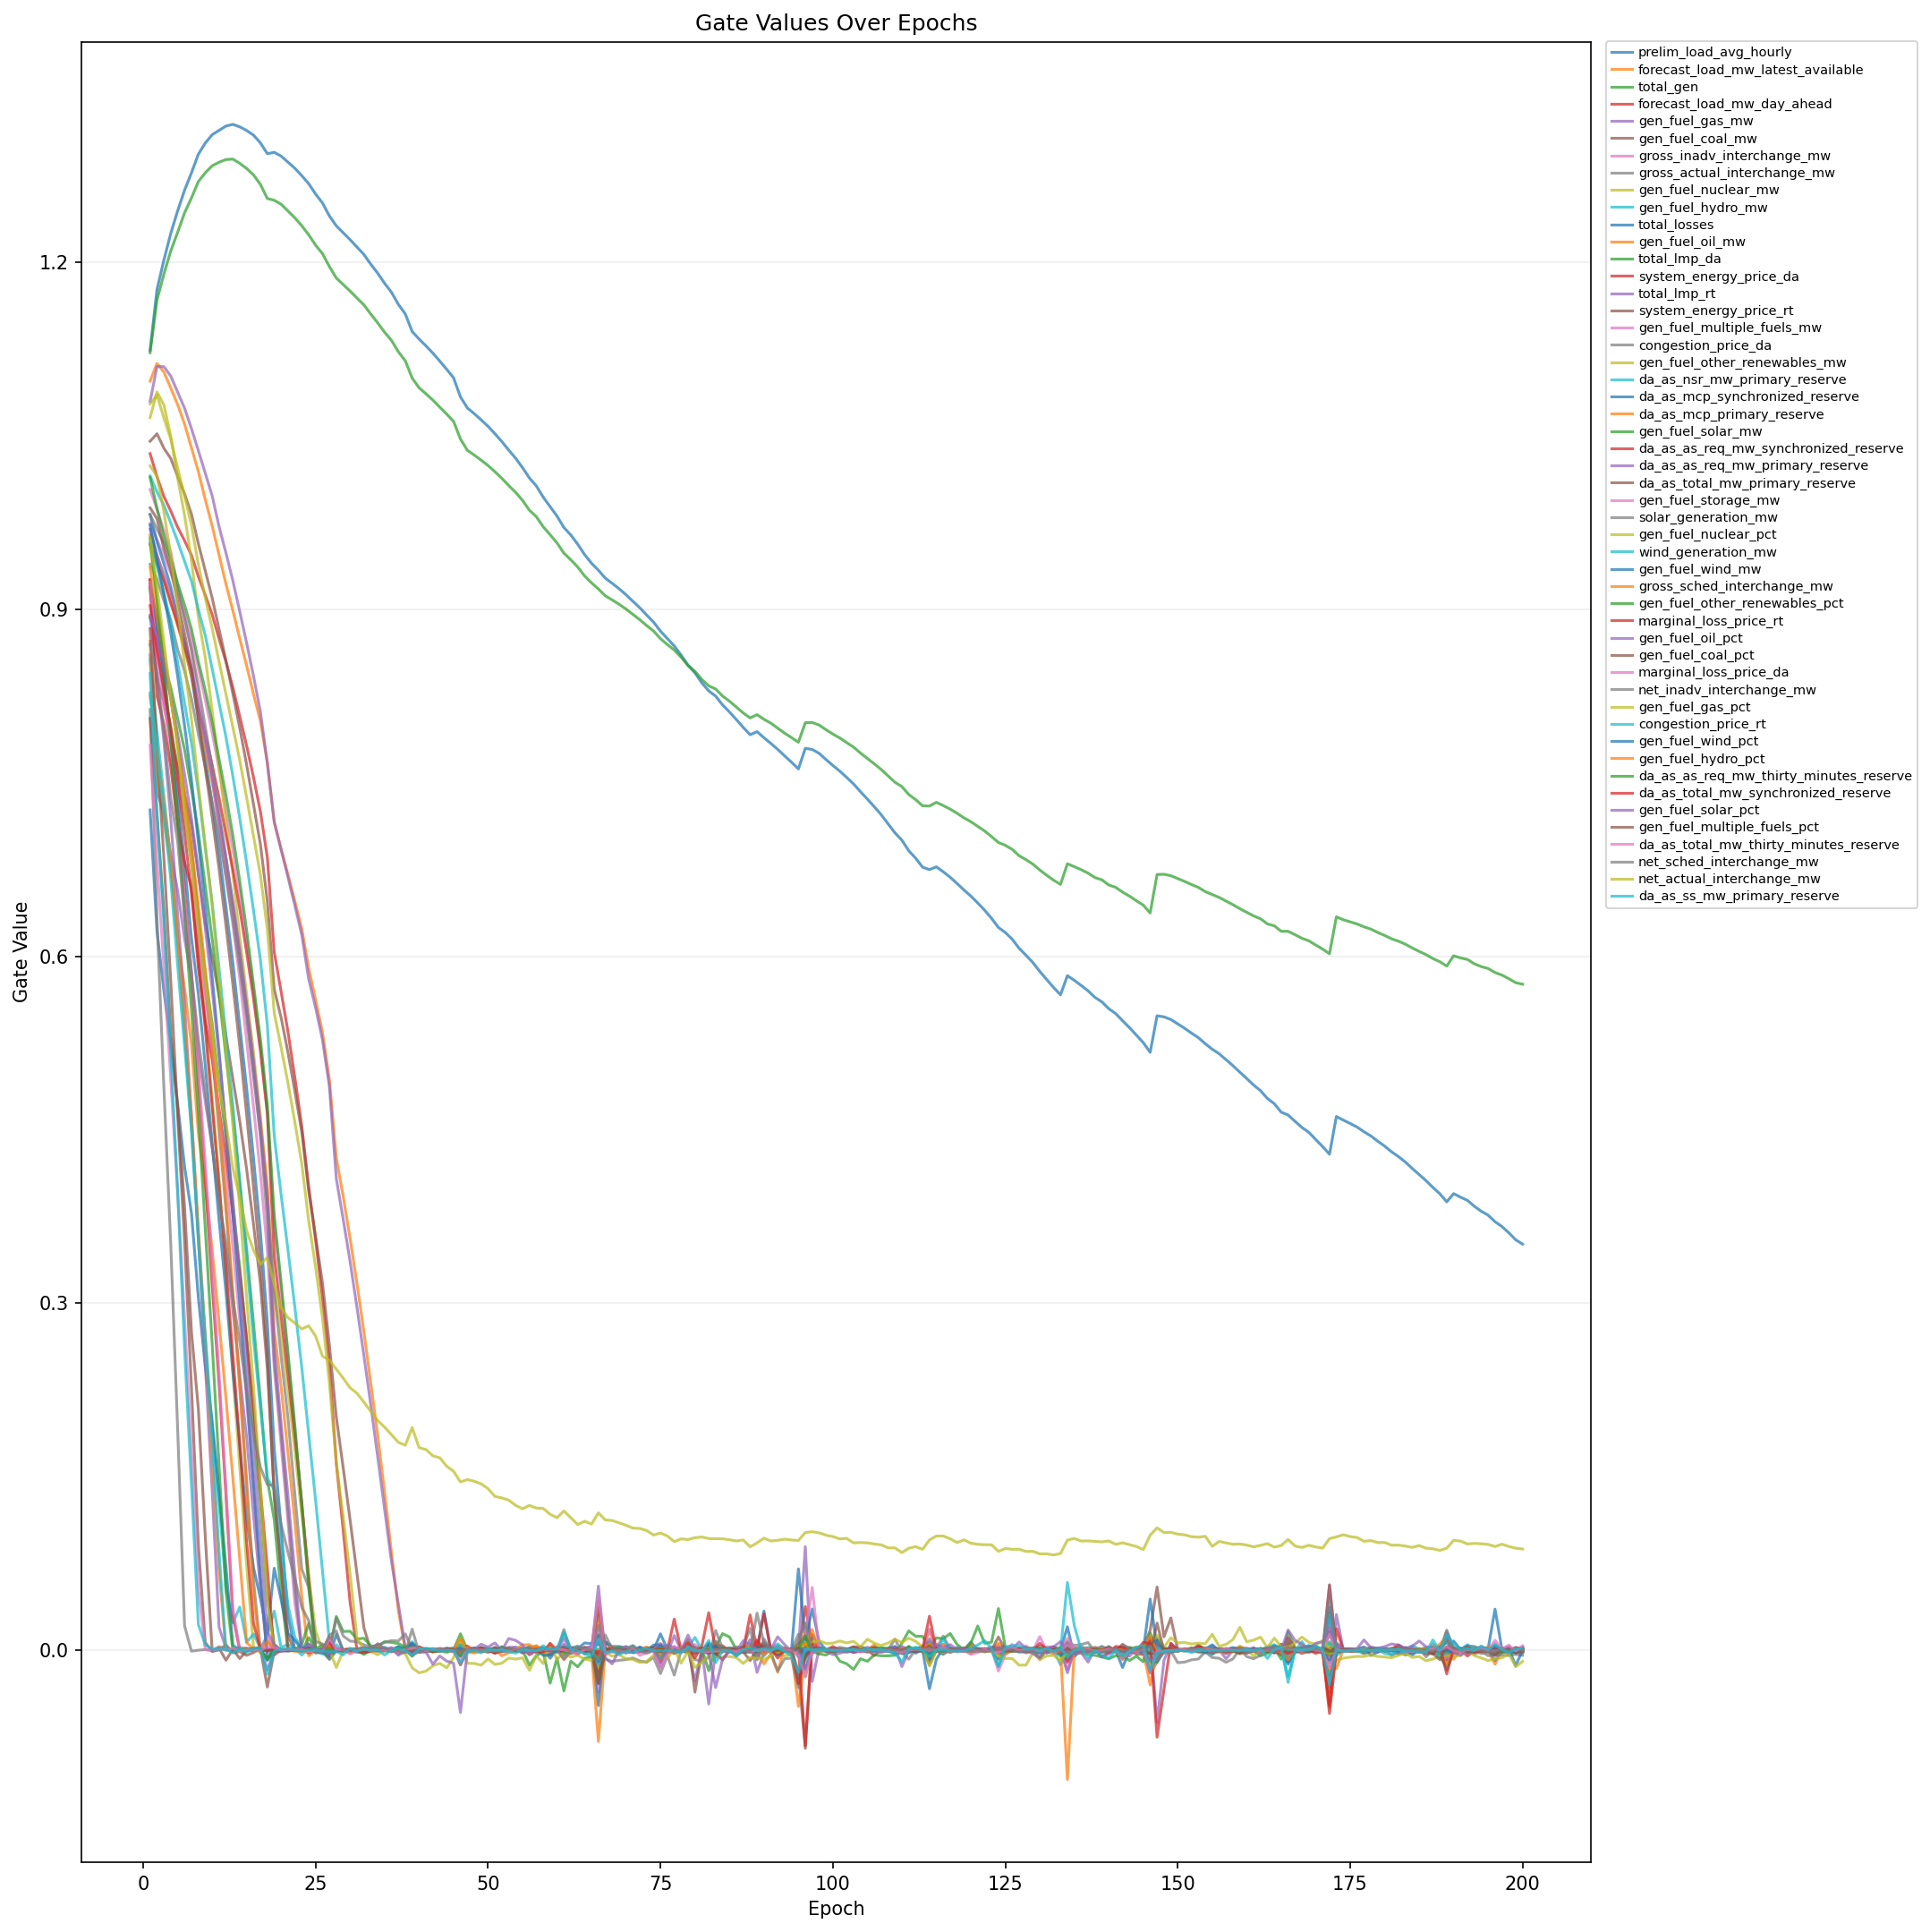

The table this chart was drawn from, first rows:
epoch, feature_index, feature, gate
1, 1, prelim_load_avg_hourly, 1.124
1, 2, forecast_load_mw_latest_available, 1.097
1, 3, total_gen, 1.122
1, 4, forecast_load_mw_day_ahead, 1.035
1, 5, gen_fuel_gas_mw, 1.08
1, 6, gen_fuel_coal_mw, 1.045
1, 7, gross_inadv_interchange_mw, 0.9743
1, 8, gross_actual_interchange_mw, 0.9197
1, 9, gen_fuel_nuclear_mw, 1.066
1, 10, gen_fuel_hydro_mw, 1.015
1, 11, total_losses, 0.982
1, 12, gen_fuel_oil_mw, 0.9642
1, 13, total_lmp_da, 0.9176
1, 14, system_energy_price_da, 0.9558
1, 15, total_lmp_rt, 0.8606
1, 16, system_energy_price_rt, 0.9198
1, 17, gen_fuel_multiple_fuels_mw, 1.004
1, 18, congestion_price_da, 0.9389
1, 19, gen_fuel_other_renewables_mw, 0.9558
1, 20, da_as_nsr_mw_primary_reserve, 0.8566
1, 21, da_as_mcp_synchronized_reserve, 0.7265
1, 22, da_as_mcp_primary_reserve, 0.8723
1, 23, gen_fuel_solar_mw, 0.8927
1, 24, da_as_as_req_mw_synchronized_reserve, 0.9227
1, 25, da_as_as_req_mw_primary_reserve, 0.895
1, 26, da_as_total_mw_primary_reserve, 0.8832
1, 27, gen_fuel_storage_mw, 0.9247
1, 28, solar_generation_mw, 0.9819
1, 29, gen_fuel_nuclear_pct, 1.078
1, 30, wind_generation_mw, 0.9575
1, 31, gen_fuel_wind_mw, 0.9254
1, 32, gross_sched_interchange_mw, 0.8251
1, 33, gen_fuel_other_renewables_pct, 1.014
1, 34, marginal_loss_price_rt, 0.9257
1, 35, gen_fuel_oil_pct, 0.9692
1, 36, gen_fuel_coal_pct, 0.9877
1, 37, marginal_loss_price_da, 0.9234
1, 38, net_inadv_interchange_mw, 0.8134
1, 39, gen_fuel_gas_pct, 1.024
1, 40, congestion_price_rt, 0.8277
1, 41, gen_fuel_wind_pct, 0.9728
1, 42, gen_fuel_hydro_pct, 0.9363
1, 43, da_as_as_req_mw_thirty_minutes_reserve, 0.9617
1, 44, da_as_total_mw_synchronized_reserve, 0.9032
1, 45, gen_fuel_solar_pct, 0.894
1, 46, gen_fuel_multiple_fuels_pct, 0.8056
1, 47, da_as_total_mw_thirty_minutes_reserve, 0.7826
1, 48, net_sched_interchange_mw, 0.8694
1, 49, net_actual_interchange_mw, 0.9618
1, 50, da_as_ss_mw_primary_reserve, 0.8444
2, 1, prelim_load_avg_hourly, 1.176
2, 2, forecast_load_mw_latest_available, 1.113
2, 3, total_gen, 1.167
2, 4, forecast_load_mw_day_ahead, 1.015
2, 5, gen_fuel_gas_mw, 1.11
2, 6, gen_fuel_coal_mw, 1.052
2, 7, gross_inadv_interchange_mw, 0.9604
2, 8, gross_actual_interchange_mw, 0.8924
2, 9, gen_fuel_nuclear_mw, 1.088
2, 10, gen_fuel_hydro_mw, 1.001
... 9,940 more rows
